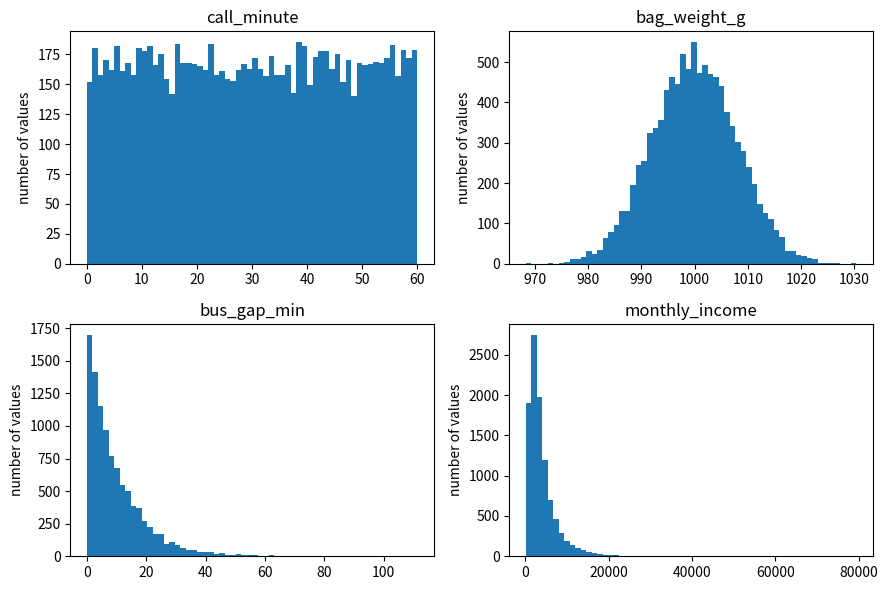
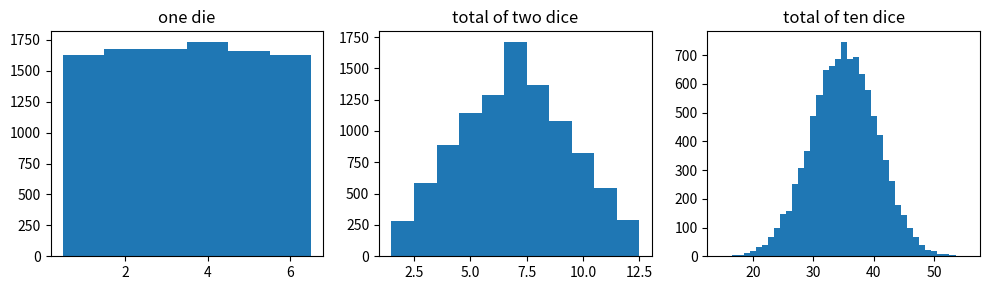
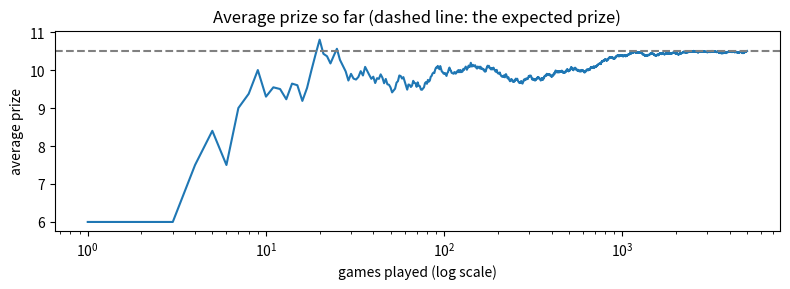
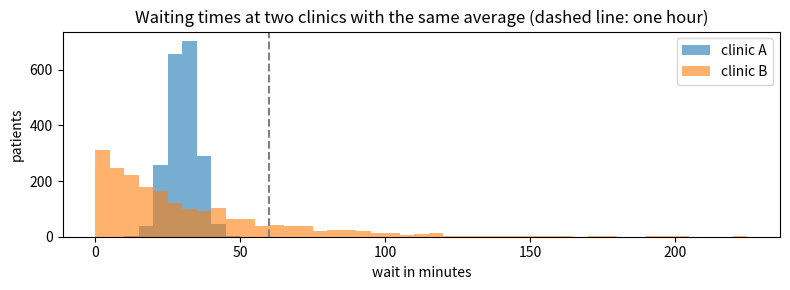

These figures' Python source, in order: (Note: this script raises an exception after producing the figures.)
import numpy as np
import pandas as pd

rng = np.random.default_rng(51)
n = 10_000
shapes = pd.DataFrame({
    "call_minute": rng.uniform(0, 60, n),                     # any minute is as likely as any other
    "bag_weight_g": rng.normal(1000, 8, n),                    # many small errors added together
    "bus_gap_min": rng.exponential(10, n),                     # waiting for something that can happen at any moment
    "monthly_income": rng.lognormal(np.log(3000), 0.8, n),    # growth that multiplies
})
for col in shapes:
    s = shapes[col]
    print(f"{col}: mean {s.mean():.1f}, median {s.median():.1f}, standard deviation {s.std():.1f}")

import matplotlib.pyplot as plt

fig, axes = plt.subplots(2, 2, figsize=(9, 6))
for ax, col in zip(axes.flat, shapes.columns):
    ax.hist(shapes[col], bins=60)
    ax.set_title(col)
    ax.set_ylabel("number of values")
plt.tight_layout()
plt.show()

print("share of values more than 3 standard deviations above the mean:")
for col in shapes:
    s = shapes[col]
    far = (s > s.mean() + 3 * s.std()).mean()
    print(f"  {col}: {far:.2%}")

rng = np.random.default_rng(52)
one = rng.integers(1, 7, size=10_000)
two = rng.integers(1, 7, size=(10_000, 2)).sum(axis=1)
ten = rng.integers(1, 7, size=(10_000, 10)).sum(axis=1)
print("most common total of two dice:", pd.Series(two).mode()[0])

fig, axes = plt.subplots(1, 3, figsize=(10, 3))
for ax, values, name in zip(axes, [one, two, ten], ["one die", "total of two dice", "total of ten dice"]):
    ax.hist(values, bins=np.arange(values.min(), values.max() + 2) - 0.5)
    ax.set_title(name)
plt.tight_layout()
plt.show()

pay = pd.Series([2400, 2500, 2600, 2700, 2800, 3000, 14000])   # monthly pay: six staff, then the manager
print("mean pay:", round(pay.sum() / len(pay), 2))
print("median pay:", pay.sort_values().iloc[len(pay) // 2])
print("pandas agrees:", round(pay.mean(), 2), pay.median())

income = shapes["monthly_income"]
print(f"mean income: {income.mean():.0f}")
print(f"median income: {income.median():.0f}")
print(f"share of people who earn less than the mean: {(income < income.mean()).mean():.1%}")

prizes = np.arange(1, 7) * 3            # the six possible prizes
print("possible prizes:", prizes.tolist())
print("expected prize:", (prizes * (1 / 6)).sum())

rng = np.random.default_rng(54)
played = rng.integers(1, 7, size=5000) * 3
running = played.cumsum() / np.arange(1, 5001)
for k in [10, 100, 1000, 5000]:
    print(f"average prize after {k} games: {running[k - 1]:.2f}")

fig, ax = plt.subplots(figsize=(8, 3))
ax.plot(np.arange(1, 5001), running)
ax.axhline((prizes / 6).sum(), color="grey", linestyle="--")
ax.set_xscale("log")
ax.set_title("Average prize so far (dashed line: the expected prize)")
ax.set_xlabel("games played (log scale)")
ax.set_ylabel("average prize")
plt.tight_layout()
plt.show()

rng = np.random.default_rng(55)
players, rounds, start = 10_000, 40, 100
heads = rng.random((players, rounds)) < 0.5
wealth = start * np.where(heads, 1.5, 0.6).prod(axis=1)     # heads: times 1.5, tails: times 0.6
print("players:", players, "rounds:", rounds, "starting money:", start)
print("expected change per round: times", 0.5 * 1.5 + 0.5 * 0.6)
print(f"mean final money: {wealth.mean():.1f}")
print(f"median final money: {np.median(wealth):.1f}")
print(f"share of players who end with less than they started: {(wealth < start).mean():.1%}")

w = pd.Series([20, 25, 30, 35, 40])            # five waits, in minutes
dist = w - w.mean()
print("distances from the mean:", dist.tolist())
print("variance, dividing by n:", (dist ** 2).sum() / len(w))
print("variance, dividing by n - 1:", (dist ** 2).sum() / (len(w) - 1))
print("pandas w.var():", w.var(), "  numpy np.var(w):", np.var(w.to_numpy()))
print("standard deviation, dividing by n:", round(np.sqrt((dist ** 2).sum() / len(w)), 2))

rng = np.random.default_rng(56)
waits = pd.DataFrame({
    "clinic": ["A"] * 2000 + ["B"] * 2000,
    "wait_min": np.concatenate([rng.normal(30, 5, 2000),           # clinic A: everyone waits about the same
                                rng.exponential(30, 2000)]).round(1),   # clinic B: most are quick, a few wait very long
})
print(waits.groupby("clinic").size())
print(waits.sample(6, random_state=1))

# Written by an AI assistant
avg = waits.groupby("clinic")["wait_min"].mean()
print(f"Clinic A: {avg['A']:.1f} minutes on average")
print(f"Clinic B: {avg['B']:.1f} minutes on average")
diff = abs(avg["A"] - avg["B"])
print(f"The difference is {diff:.1f} minutes, so patients wait about the same time at both clinics.")

for clinic, s in waits.groupby("clinic")["wait_min"]:
    print(f"clinic {clinic}: median {s.median():.1f}, standard deviation {s.std():.1f}, "
          f"more than 60 minutes {(s > 60).mean():.1%}, longest {s.max():.1f}")

fig, ax = plt.subplots(figsize=(8, 3))
bins = np.arange(0, waits["wait_min"].max() + 5, 5)
for clinic, s in waits.groupby("clinic")["wait_min"]:
    ax.hist(s, bins=bins, alpha=0.6, label=f"clinic {clinic}")
ax.axvline(60, color="grey", linestyle="--")
ax.set_title("Waiting times at two clinics with the same average (dashed line: one hour)")
ax.set_xlabel("wait in minutes")
ax.set_ylabel("patients")
ax.legend()
plt.tight_layout()
plt.show()

# your turn 1: make a table called summary with one row per clinic and the columns mean, median, sd, p90 and share_over_60
summary = None

# CHECK 1
assert summary is not None, "summary is still empty"
for clinic, s in waits.groupby("clinic")["wait_min"]:
    row = summary.loc[clinic]
    assert abs(row["mean"] - s.mean()) < 0.01, f"mean for clinic {clinic}"
    assert abs(row["median"] - s.median()) < 0.01, f"median for clinic {clinic}"
    assert abs(row["sd"] - s.std()) < 0.05, f"sd for clinic {clinic}"         # n or n - 1 both pass with 2,000 values
    assert abs(row["p90"] - s.quantile(0.9)) < 0.5, f"p90 for clinic {clinic}"
    assert abs(row["share_over_60"] - (s > 60).mean()) < 0.001, f"share_over_60 for clinic {clinic} (a fraction, not a percentage)"
print("CHECK 1 passed")
print(summary.round(3))

rng = np.random.default_rng(57)
print(f"standard deviation of single waits: {rng.exponential(30, 1_000_000).std():.1f}")
for k in [1, 4, 16, 64, 256]:
    averages = rng.exponential(30, size=(5000, k)).mean(axis=1)    # 5,000 averages, each of k waits
    print(f"n = {k}: standard deviation of the averages {averages.std():.2f}, square-root rule 30 / sqrt({k}) = {30 / np.sqrt(k):.2f}")

rng = np.random.default_rng(58)
fig, axes = plt.subplots(1, 3, figsize=(10, 3), sharex=True)
for ax, k in zip(axes, [1, 16, 256]):
    ax.hist(rng.exponential(30, size=(5000, k)).mean(axis=1), bins=60)
    ax.set_title("single waits" if k == 1 else f"averages of {k} waits")
    ax.set_xlabel("minutes")
plt.tight_layout()
plt.show()

# your turn 2: make a Series called spread_of_avg, indexed by n = 1, 4, 16, 64
spread_of_avg = None

# CHECK 2
assert spread_of_avg is not None, "spread_of_avg is still empty"
for k in [1, 4, 16, 64]:
    rule = 5 / np.sqrt(k)
    assert abs(spread_of_avg[k] - rule) / rule < 0.05, f"n = {k} is more than 5% away from the square-root rule"
print("CHECK 2 passed:", spread_of_avg.round(2).to_dict())

rng = np.random.default_rng(59)
before = rng.normal(50, 10, 100_000)          # daily use in kWh
threshold = np.percentile(before, 90)          # a high-use day is above the old 90th percentile
after = before + 3                             # every day uses 3 kWh more
wider = 53 + 1.2 * (before - 50)               # 3 kWh more, and the spread 20% wider
print(f"high-use threshold: {threshold:.1f} kWh")
print(f"the average rose by {(after.mean() - before.mean()) / before.mean():.1%}")
print(f"high-use days before: {(before > threshold).mean():.1%}")
print(f"high-use days after the shift: {(after > threshold).mean():.1%}")
print(f"high-use days after the shift with a wider spread: {(wider > threshold).mean():.1%}")

fig, ax = plt.subplots(figsize=(8, 3))
bins = np.arange(0, 101, 1)
ax.hist(before, bins=bins, alpha=0.5, density=True, label="before")
ax.hist(wider, bins=bins, alpha=0.5, density=True, label="after, with a wider spread")
ax.axvline(threshold, color="grey", linestyle="--")
ax.set_title("Daily electricity use (dashed line: the high-use threshold)")
ax.set_xlabel("kWh per day")
ax.set_ylabel("share of days per kWh")
ax.legend()
plt.tight_layout()
plt.show()

# your turn 3: make a dict called shares that maps each shift (1, 2 and 5) to the share of days above threshold
shares = None

# CHECK 3
assert shares is not None, "shares is still empty"
for shift in [1, 2, 5]:
    assert abs(shares[shift] - (before + shift > threshold).mean()) < 1e-9, f"the share for a shift of {shift}"
assert shares[1] < shares[2] < shares[5]
print("CHECK 3 passed:", {k: round(float(v), 3) for k, v in shares.items()})
print("a shift of 5 kWh makes high-use days", round(shares[5] / (before > threshold).mean(), 2), "times as common")
